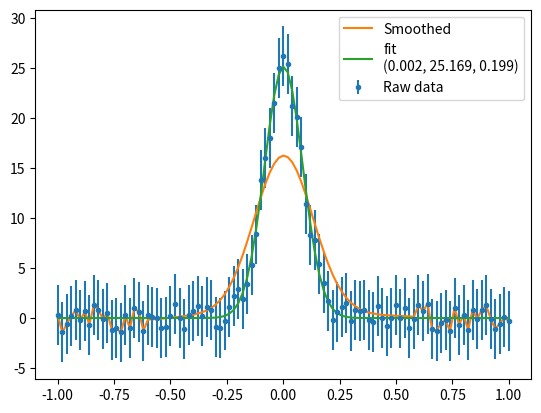

This chart was generated by the following Python code:
#!/usr/bin/env python
# -*- coding: utf-8 -*-

# /*##########################################################################
# Copyright (C) 2016 K. Kummer, A. Tamborino, European Synchrotron Radiation
# Facility
#
# This file is part of the ID32 RIXSToolBox developed at the ESRF by the ID32
# staff and the ESRF Software group.
#
# Permission is hereby granted, free of charge, to any person obtaining a copy
# of this software and associated documentation files (the "Software"), to deal
# in the Software without restriction, including without limitation the rights
# to use, copy, modify, merge, publish, distribute, sublicense, and/or sell
# copies of the Software, and to permit persons to whom the Software is
# furnished to do so, subject to the following conditions:
#
# The above copyright notice and this permission notice shall be included in
# all copies or substantial portions of the Software.
#
# THE SOFTWARE IS PROVIDED "AS IS", WITHOUT WARRANTY OF ANY KIND, EXPRESS OR
# IMPLIED, INCLUDING BUT NOT LIMITED TO THE WARRANTIES OF MERCHANTABILITY,
# FITNESS FOR A PARTICULAR PURPOSE AND NONINFRINGEMENT. IN NO EVENT SHALL THE
# AUTHORS OR COPYRIGHT HOLDERS BE LIABLE FOR ANY CLAIM, DAMAGES OR OTHER
# LIABILITY, WHETHER IN AN ACTION OF CONTRACT, TORT OR OTHERWISE, ARISING FROM,
# OUT OF OR IN CONNECTION WITH THE SOFTWARE OR THE USE OR OTHER DEALINGS IN
# THE SOFTWARE.
#
#############################################################################*/

from __future__ import division, print_function

__author__ = "K. Kummer - ESRF ID32"
__contact__ = "kurt.kummer@esrf.fr"
__license__ = "MIT"
__copyright__ = "European Synchrotron Radiation Facility, Grenoble, France"
___doc__ = """
    ...
"""

import numpy as np


class RtbMath(object):
    def gaussian_kernel_1d(self, sigma, order, radius):
        """
        Computes a 1D Gaussian convolution kernel.
        """
        if order < 0:
            raise ValueError("order must be non-negative")
        p = np.polynomial.Polynomial([0, 0, -0.5 / (sigma * sigma)])
        x = np.arange(-radius, radius + 1)
        phi_x = np.exp(p(x), dtype=np.double)
        phi_x /= phi_x.sum()
        if order > 0:
            q = np.polynomial.Polynomial([1])
            p_deriv = p.deriv()
            for _ in range(order):
                # f(x) = q(x) * phi(x) = q(x) * exp(p(x))
                # f'(x) = (q'(x) + q(x) * p'(x)) * phi(x)
                q = q.deriv() + q * p_deriv
            phi_x *= q(x)
        return phi_x

    def gaussian_filter(self, y, sigma, order=0, truncate=4.0):
        """
        Applies a Gaussian filter to a 1D input array.
        Adapted from scipy.ndimage
        """
        if abs(sigma) < 1e-15:
            retval = y
        else:
            sd = float(sigma)
            lw = int(truncate * sd + 0.5)
            weights = self.gaussian_kernel_1d(sigma, order, lw)[::-1]
            ytemp = np.hstack(
                (len(weights) // len(y) + 1) * [y, y[::-1], y, y[::-1]]
                + [y]
                + (len(weights) // len(y) + 1) * [y[::-1], y, y[::-1], y]
            )
            retval = np.correlate(ytemp, weights, mode="same")
            retval = retval[
                (len(weights) // len(y) + 1) * 4 * len(y) : (
                    (len(weights) // len(y) + 1) * 4 + 1
                )
                * len(y)
            ]
            retval[: len(weights) // 2] = y[: len(weights) // 2]
            retval[-len(weights) // 2 :] = y[-len(weights) // 2 :]
        return retval

    def gaussian(self, x, x0, amp, fwhm):
        return amp * np.exp(-((x - x0) ** 2) / 2 / (fwhm / 2.3548) ** 2)

    def minimize(
        self,
        func,
        x0,
        args=(),
        xatol=1e-4,
        fatol=1e-4,
        maxiter=None,
        maxfev=None,
        disp=1,
    ):
        """
        Minimize a function using the downhill simplex algorithm.
        Adapted from scipy.optimize
        """

        def wrap_function(function, args):
            ncalls = [0]
            if function is None:
                return ncalls, None

            def function_wrapper(*wrapper_args):
                ncalls[0] += 1
                return function(*(wrapper_args + args))

            return ncalls, function_wrapper

        maxfun = maxfev
        fcalls, func = wrap_function(func, args)

        rho = 1
        chi = 2
        psi = 0.5
        sigma = 0.5

        nonzdelt = 0.05
        zdelt = 0.00025

        x0 = np.asarray(x0, dtype=float).flatten()

        N = len(x0)

        sim = np.zeros((N + 1, N), dtype=x0.dtype)
        sim[0] = x0
        for k in range(N):
            y = np.array(x0, copy=True)
            if y[k] != 0:
                y[k] = (1 + nonzdelt) * y[k]
            else:
                y[k] = zdelt
            sim[k + 1] = y

        # If neither are set, then set both to default
        if maxiter is None and maxfun is None:
            maxiter = N * 200
            maxfun = N * 200
        elif maxiter is None:
            # Convert remaining Nones, to np.inf, unless the other is np.inf, in
            # which case use the default to avoid unbounded iteration
            if maxfun == np.inf:
                maxiter = N * 200
            else:
                maxiter = np.inf
        elif maxfun is None:
            if maxiter == np.inf:
                maxfun = N * 200
            else:
                maxfun = np.inf

        one2np1 = list(range(1, N + 1))
        fsim = np.zeros((N + 1,), float)

        for k in range(N + 1):
            fsim[k] = func(sim[k])

        ind = np.argsort(fsim)
        fsim = np.take(fsim, ind, 0)
        # sort so sim[0,:] has the lowest function value
        sim = np.take(sim, ind, 0)

        iterations = 1

        while fcalls[0] < maxfun and iterations < maxiter:
            if (
                np.max(np.ravel(np.abs(sim[1:] - sim[0]))) <= xatol
                and np.max(np.abs(fsim[0] - fsim[1:])) <= fatol
            ):
                break

            xbar = np.add.reduce(sim[:-1], 0) / N
            xr = (1 + rho) * xbar - rho * sim[-1]
            fxr = func(xr)
            doshrink = 0

            if fxr < fsim[0]:
                xe = (1 + rho * chi) * xbar - rho * chi * sim[-1]
                fxe = func(xe)

                if fxe < fxr:
                    sim[-1] = xe
                    fsim[-1] = fxe
                else:
                    sim[-1] = xr
                    fsim[-1] = fxr
            else:  # fsim[0] <= fxr
                if fxr < fsim[-2]:
                    sim[-1] = xr
                    fsim[-1] = fxr
                else:  # fxr >= fsim[-2]
                    # Perform contraction
                    if fxr < fsim[-1]:
                        xc = (1 + psi * rho) * xbar - psi * rho * sim[-1]
                        fxc = func(xc)

                        if fxc <= fxr:
                            sim[-1] = xc
                            fsim[-1] = fxc
                        else:
                            doshrink = 1
                    else:
                        # Perform an inside contraction
                        xcc = (1 - psi) * xbar + psi * sim[-1]
                        fxcc = func(xcc)

                        if fxcc < fsim[-1]:
                            sim[-1] = xcc
                            fsim[-1] = fxcc
                        else:
                            doshrink = 1

                    if doshrink:
                        for j in one2np1:
                            sim[j] = sim[0] + sigma * (sim[j] - sim[0])
                            fsim[j] = func(sim[j])

            ind = np.argsort(fsim)
            sim = np.take(sim, ind, 0)
            fsim = np.take(fsim, ind, 0)
            iterations += 1

        x = sim[0]
        fval = np.min(fsim)
        warnflag = 0

        if fcalls[0] >= maxfun:
            warnflag = 1
            msg = "Maximum number of function evaluations has been exceeded."
            if disp:
                print("Warning: " + msg)
        elif iterations >= maxiter:
            warnflag = 2
            msg = "Maximum number of iterations has been exceeded."
            if disp:
                print("Warning: " + msg)
        else:
            msg = "Optimization terminated successfully."
            if disp:
                print(msg)
                print("         Current function value: %f" % fval)
                print("         Iterations: %d" % iterations)
                print("         Function evaluations: %d" % fcalls[0])

        result = dict(
            fun=fval,
            nit=iterations,
            nfev=fcalls[0],
            status=warnflag,
            success=(warnflag == 0),
            message=msg,
            x=x,
            final_simplex=(sim, fsim),
        )

        return x, result

    def curve_fit(self, theory, x, y, p0=(1, 1, 1)):
        """
        Covinience function for curve fitting.
        """

        def func2minimize(p0, theory, data):
            return ((data[:, 1] - theory(data[:, 0], *p0)) ** 2).sum()

        popt, msg = self.minimize(
            func2minimize, x0=p0, args=(theory, np.vstack([x, y]).T), disp=False
        )
        return popt, msg
    
    def quadratic_minimum_2d(self, Z, x, y, window=None):
        Z = np.asarray(Z, dtype=float)
        if window is None:
            window = max(Z.shape)
        
        # light smoothing only for locating the minimum region
        Zs = Z.copy()
        for _ in range(2):
            Zs[1:-1, 1:-1] = (
                Zs[1:-1, 1:-1]
                + Zs[:-2, 1:-1] + Zs[2:, 1:-1]
                + Zs[1:-1, :-2] + Zs[1:-1, 2:]
            ) / 5.0
    
        i0, j0 = np.unravel_index(np.nanargmin(Zs), Zs.shape)
    
        i1 = max(0, i0 - window)
        i2 = min(Z.shape[0], i0 + window + 1)
        j1 = max(0, j0 - window)
        j2 = min(Z.shape[1], j0 + window + 1)
    
        yy, xx = np.meshgrid(y[i1:i2], x[j1:j2], indexing="ij")
        zz = Z[i1:i2, j1:j2]
    
        m = np.isfinite(zz)
    
        # fit z = a*x² + b*y² + c*x*y + d*x + e*y + f
        A = np.column_stack([
            xx[m]**2,
            yy[m]**2,
            xx[m]*yy[m],
            xx[m],
            yy[m],
            np.ones(m.sum()),
        ])
    
        coeff, *_ = np.linalg.lstsq(A, zz[m], rcond=None)
        a, b, c, d, e, f = coeff
    
        # solve gradient = 0:
        # 2a x + c y + d = 0
        # c x + 2b y + e = 0
        H = np.array([[2*a, c], [c, 2*b]])
        g = np.array([-d, -e])
    
        x_min, y_min = np.linalg.solve(H, g)
    
        return x_min, y_min, coeff
        
    
    
    
    def interpolate_on_grid(
        self, qvals, xvals, yvals, grid, method="nearest", fill_value=None
    ):
        """
        Interpolate one-dimensional irregular data on a regular, two-dimensional
        grid. Mimics the functionality of scipy.interpolate.griddata.
        """

        gridx, gridy = grid
        qvals = np.array(qvals)

        gridz = np.vstack(
            [
                np.interp(
                    gridx[:, 0], xvals[i], yvals[i], left=fill_value, right=fill_value
                )
                for i in range(len(qvals))
            ]
        ).T
        if method == "nearest":
            gridz = np.vstack(
                [gridz[:, np.argmin(np.abs(qvals - q))] for q in gridy[0, :]]
            ).T
        else:
            idx = np.argsort(qvals)
            qvals = qvals[idx]
            gridz = gridz[:, idx]
            gridz = np.vstack(
                [
                    np.interp(
                        gridy[0, :],
                        qvals,
                        gridz[i, :],
                        left=fill_value,
                        right=fill_value,
                    )
                    for i in range(len(gridz[:, 0]))
                ]
            )
        return gridz

    def normalize(self, y):
        """
        Normalizes spectrum to values between zero and one.
        """
        ymax, ymin = y.max(), y.min()
        return (y - ymin) / (ymax - ymin)

    def calculateShiftsFFT(self, xy, portion=0.95):
        x0, y0 = xy[:, 0], xy[:, 1]
        # y0 = self.normalize(y0)

        fft0 = np.fft.fft(y0)
        x = 1 * x0

        shifts = []

        for y in xy[:, 1:].T:
            ffty = np.fft.fft(y)
            shiftTmp = np.fft.ifft(fft0 * ffty.conjugate()).real
            shiftPhase = np.zeros(shiftTmp.shape, dtype=shiftTmp.dtype)
            m = shiftTmp.size // 2
            shiftPhase[m:] = shiftTmp[:-m]
            shiftPhase[:m] = shiftTmp[-m:]
            # Normalize shiftPhase to standardize thresholding
            shiftPhase = self.normalize(shiftPhase)

            # Thresholding
            xShiftMax = shiftPhase.argmax()
            left, right = xShiftMax, xShiftMax
            threshold = portion * shiftPhase.max()
            while (shiftPhase[left] > threshold) & (shiftPhase[right] > threshold):
                left -= 1
                right += 1
            idx = np.arange(left, right + 1, 1, dtype=int)
            # The shift is determined by center-of-mass around shiftMax
            shiftTmp = (shiftPhase[idx] * idx / shiftPhase[idx].sum()).sum()
            shift = (shiftTmp - m) * (x[1] - x[0])

            shifts.append(shift)
        return shifts

    def EdgeDetector1D(self, spectrum, blur=0, highThreshold=0.9, lowThreshold=0.3):
        # Convert to float to prevent clipping values
        spectrum = np.array(spectrum, dtype=float)

        if blur:
            x = np.linspace(0, len(spectrum) - 1, len(spectrum))
            x -= (len(spectrum) - 1) / 2
            gaussian = np.exp(-(x**2 / 2 / (blur / 2.3548) ** 2))
            scaling = spectrum.sum()
            spectrum = np.convolve(spectrum, gaussian, mode="same")
            spectrum *= scaling / spectrum.sum()

        grad = -1 * np.gradient(spectrum)
        grad = grad * (grad >= 0)
        grad /= grad.max()

        # Non-maximum suppression
        gradSup = grad.copy()
        for iii in range(1, len(spectrum) - 1):
            if grad[iii] <= grad[iii - 1] or grad[iii] <= grad[iii + 1]:
                gradSup[iii] = 0

        # Double threshold
        strongEdges = gradSup > highThreshold

        # Strong has value 2, weak has value 1
        thresholdedEdges = np.array(strongEdges, dtype=np.uint8)
        thresholdedEdges += gradSup > lowThreshold

        return thresholdedEdges


if __name__ == "__main__":
    try:
        import matplotlib.pyplot as plt

        PLOT = True
    except ImportError:
        print("Failed to import matplotlib. Skip plotting.")
        PLOT = False

    a = RtbMath()
    x = np.linspace(-1, 1, 101)
    y = 3 * (np.random.random(len(x)) - 0.5) + a.gaussian(x, 0, 25, 0.2)
    ys = a.gaussian_filter(y, 5)

    def func2minimize(p0, theory, data):
        return ((data[:, 1] - theory(data[:, 0], *p0)) ** 2).sum()

    popt, msg = a.minimize(
        func2minimize, x0=[1, 1, 1], args=(a.gaussian, np.vstack([x, y]).T), disp=True
    )

    if PLOT:
        plt.figure().add_subplot(111)
        plt.errorbar(x, y, yerr=3, marker=".", ls="none", label="Raw data")
        plt.plot(x, ys, label="Smoothed")
        plt.plot(x, a.gaussian(x, *popt), label="fit\n(%.3f, %.3f, %.3f)" % tuple(popt))
        plt.legend()

        plt.show()
